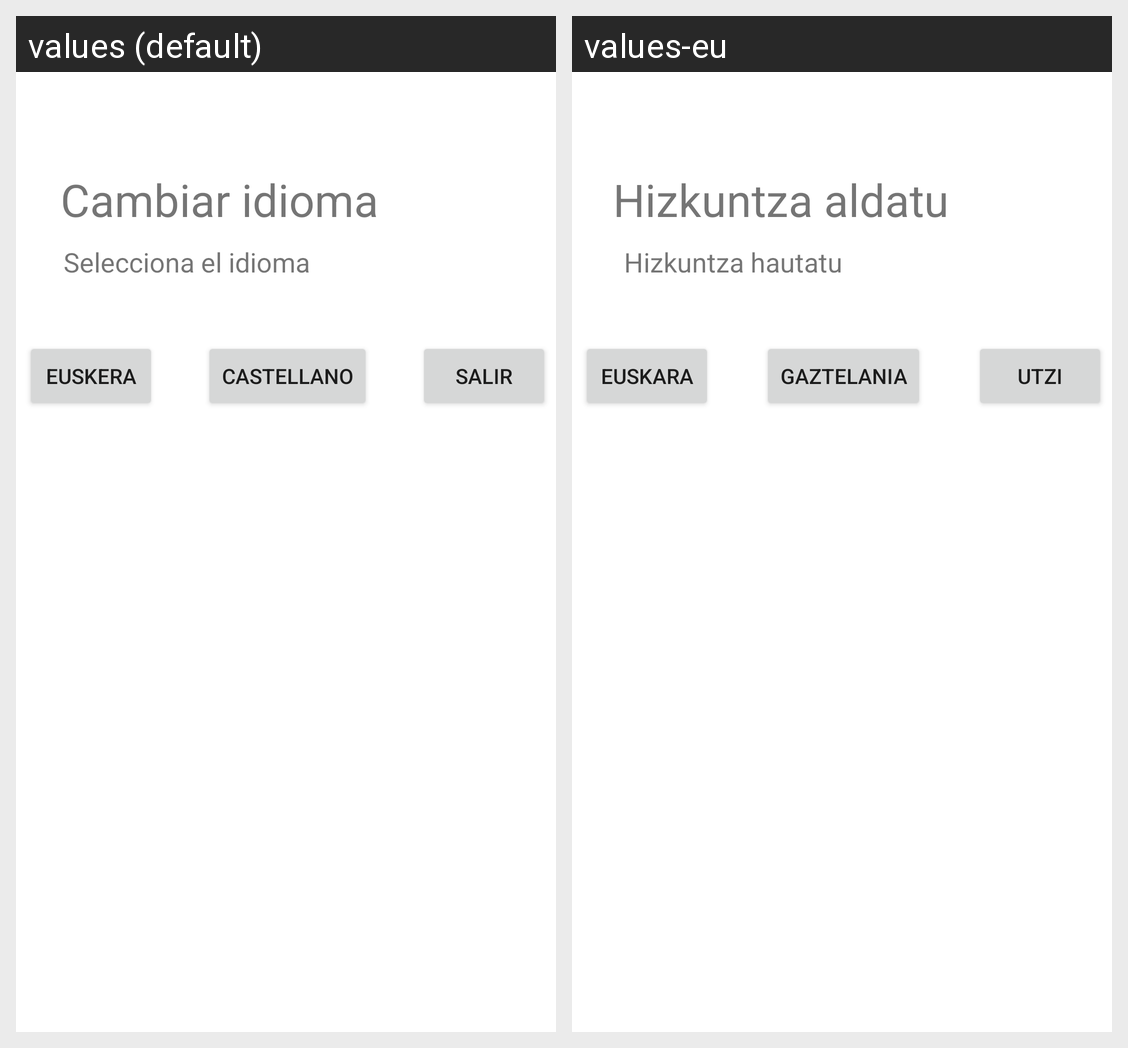

Locale-by-locale string values for the Android screen shown in this grid:
Android screen res/layout/dialogo_idioma.xml rendered under 2 locales, left to right: values (default), values-eu. Device: Nexus 5 (rendered at 1080×1920; each locale shown at half size, 540×960, under a caption strip naming it); theme Theme.Didaktikapp.
Strings drawn on this screen, with the default value and each locale's value (text and hints the layout hard-codes, and strings that could not be matched under every locale, appear in the picture but are not listed):

cambiarIdioma
  values: Cambiar idioma
  values-eu: Hizkuntza aldatu

seleccionaIdioma
  values: Selecciona el idioma
  values-eu: Hizkuntza hautatu

euskera
  values: Euskera
  values-eu: Euskara

castellano
  values: Castellano
  values-eu: Gaztelania

salir
  values: Salir
  values-eu: Utzi
